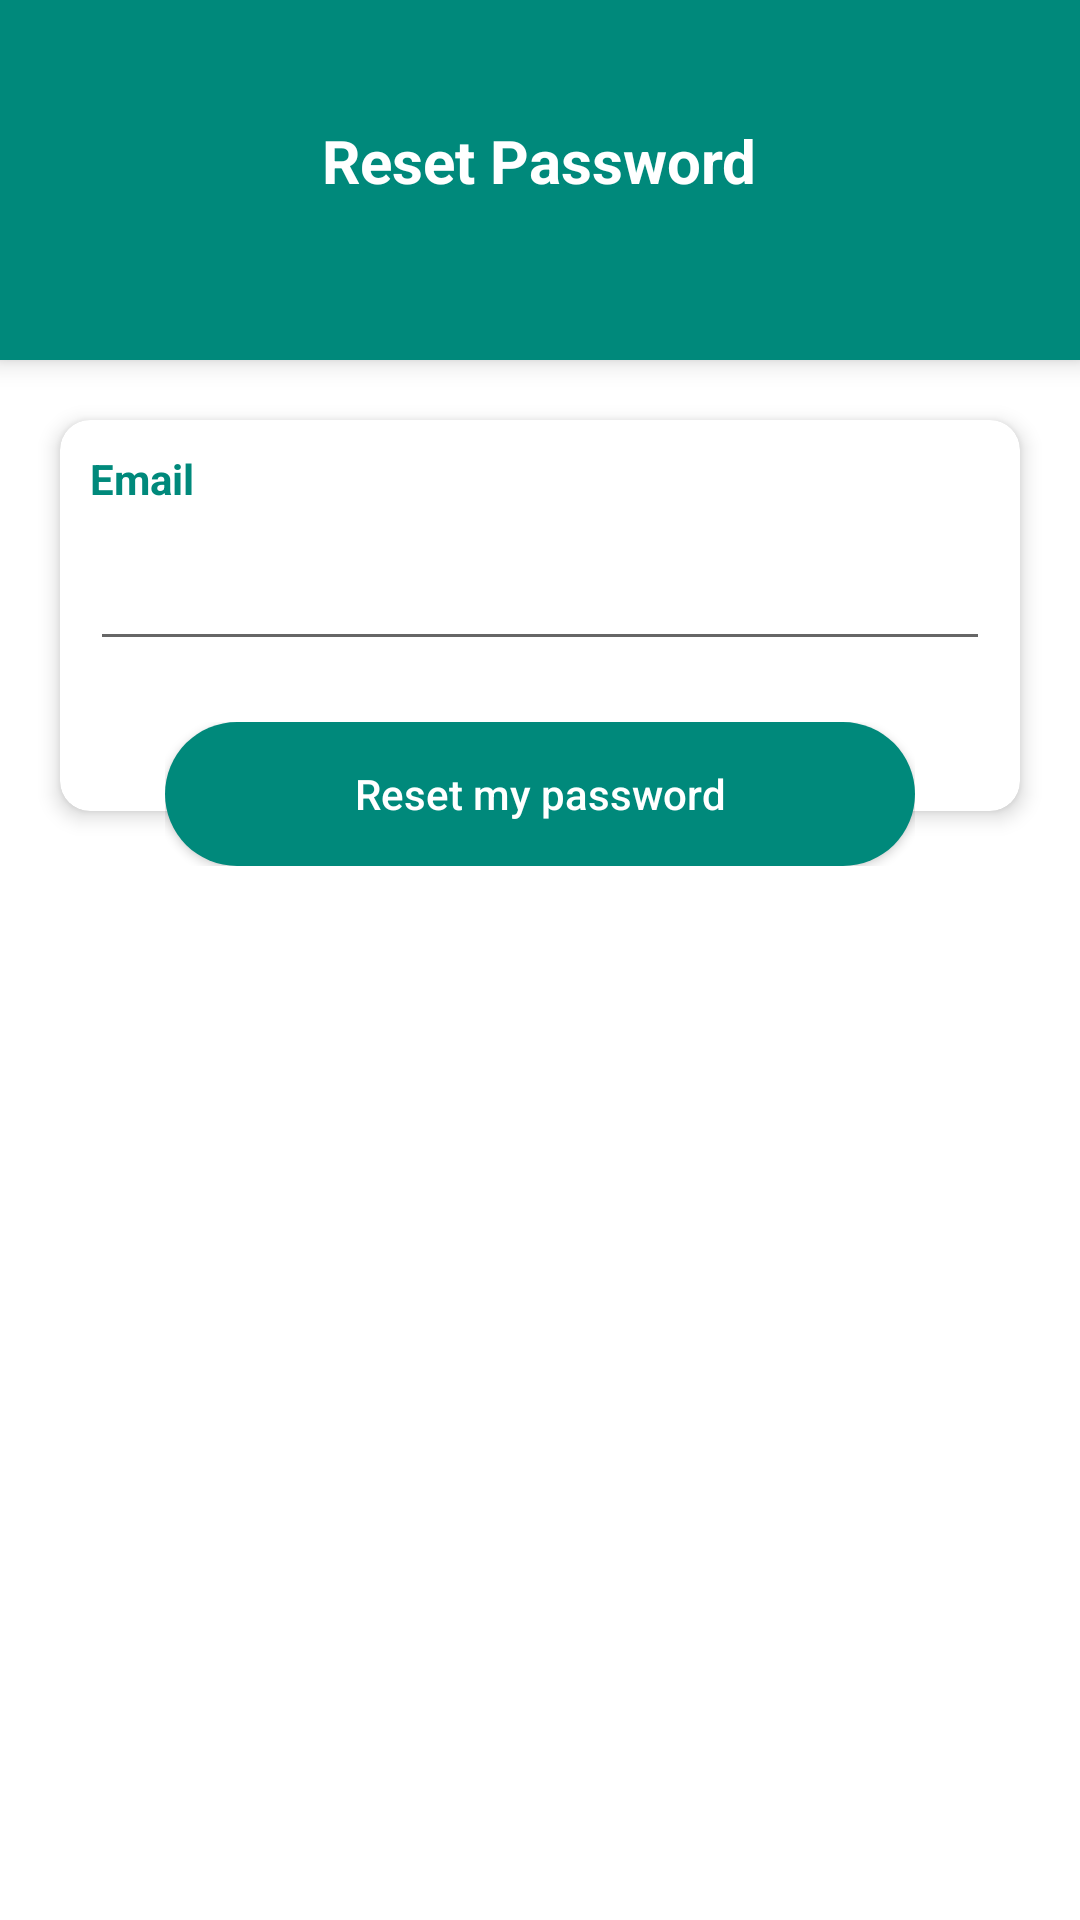

Reconstruct the res/layout file that produces this screen, plus the resources it refers to.
<!-- AndroidManifest.xml: application theme Theme.WeatherApp -->
<!-- res/layout/activity_reset_password.xml -->
<?xml version="1.0" encoding="utf-8"?>
<RelativeLayout xmlns:android="http://schemas.android.com/apk/res/android"
    xmlns:app="http://schemas.android.com/apk/res-auto"
    xmlns:tools="http://schemas.android.com/tools"
    android:layout_width="match_parent"
    android:layout_height="match_parent"
    tools:context="com.example.imagesecure.ResetPassword">

    <androidx.appcompat.widget.Toolbar
        android:id="@+id/ResetPassTB"
        android:layout_width="match_parent"
        android:layout_height="120dp"
        android:background="@color/app_accent_green"
        android:elevation="5dp"
        android:theme="@style/ToolbarTheme" />

    <TextView
        android:id="@+id/tvSignUp"
        android:layout_width="wrap_content"
        android:layout_height="wrap_content"
        android:layout_centerHorizontal="true"
        android:layout_marginTop="40dp"
        android:elevation="10dp"
        android:text="Reset Password"
        android:textColor="@color/colorWhite"
        android:textSize="20sp"
        android:textStyle="bold"
        android:transitionName="tvLogin" />


    <ScrollView
        android:id="@+id/sv"
        android:layout_width="match_parent"
        android:layout_height="match_parent"
        android:layout_below="@+id/ResetPassTB">

        <RelativeLayout
            android:layout_width="match_parent"
            android:layout_height="match_parent">

            <androidx.cardview.widget.CardView
                android:id="@+id/cv"
                android:layout_width="match_parent"
                android:layout_height="match_parent"
                android:layout_margin="20dp"
                app:cardCornerRadius="10dp"
                app:cardElevation="4dp">

                <LinearLayout
                    android:layout_width="match_parent"
                    android:layout_height="wrap_content"
                    android:orientation="vertical"
                    android:paddingBottom="50dp">

                    <TextView
                        android:layout_width="wrap_content"
                        android:layout_height="wrap_content"
                        android:layout_margin="10dp"
                        android:text="Email"
                        android:textColor="@color/app_accent_green"
                        android:textSize="14sp"
                        android:textStyle="bold" />

                    <EditText
                        android:id="@+id/txtforgetemail"
                        android:layout_width="match_parent"
                        android:layout_height="wrap_content"
                        android:layout_marginLeft="10dp"
                        android:layout_marginRight="10dp"
                        android:inputType="textEmailAddress" />
                </LinearLayout>
            </androidx.cardview.widget.CardView>

            <RelativeLayout
                android:layout_width="wrap_content"
                android:layout_height="wrap_content"
                android:layout_below="@+id/cv"
                android:layout_alignLeft="@+id/cv"
                android:layout_alignRight="@+id/cv"
                android:layout_marginLeft="35dp"
                android:layout_marginTop="-50dp"
                android:layout_marginRight="35dp"
                android:elevation="10dp">

                <Button
                    android:id="@+id/resetbtn"
                    android:layout_width="match_parent"
                    android:layout_height="wrap_content"
                    android:background="@drawable/btn_design_myaccount"
                    android:text="Reset my password"
                    android:textAllCaps="false"
                    android:textColor="@color/colorWhite" />
            </RelativeLayout>


        </RelativeLayout>
    </ScrollView>

</RelativeLayout>
<!-- resources referenced by this layout -->
<resources>
  <color name="app_accent_green">#00897B</color>
  <color name="colorWhite">#FFFFFF</color>
  <!-- drawable btn_design_myaccount (drawable) -->
  <?xml version="1.0" encoding="utf-8"?>
      <selector xmlns:android="http://schemas.android.com/apk/res/android">
  
          <item android:state_pressed="true">
              <shape android:shape="rectangle">
                  <solid android:color="@color/app_accent_green"></solid>
                  <corners android:radius="100dp" />
              </shape>
          </item>
  
          <item>
              <shape android:shape="rectangle">
                  <gradient android:endColor="@color/app_accent_green" android:startColor="@color/app_accent_green" />
                  <corners android:radius="100dp" />
              </shape>
          </item>
      </selector>
  <style name="ToolbarTheme" parent="@style/ThemeOverlay.AppCompat.ActionBar">
          <item name="colorControlNormal">@color/colorWhite</item>
      </style>
  <style name="Theme.WeatherApp" parent="Theme.MaterialComponents.DayNight.NoActionBar">
          
          <item name="colorPrimary">#009688</item>
          <item name="colorPrimaryVariant">@color/app_accent_green</item>
          <item name="colorOnPrimary">@color/white</item>
          
          <item name="colorSecondary">@color/app_accent_green</item>
          <item name="colorSecondaryVariant">@color/app_accent_green</item>
          <item name="colorOnSecondary">@color/black</item>
          
          <item name="android:statusBarColor" tools:targetApi="l">@color/app_accent_green</item>
          
      </style>
  <color name="white">#FFFFFFFF</color>
  <color name="black">#FF000000</color>
</resources>
